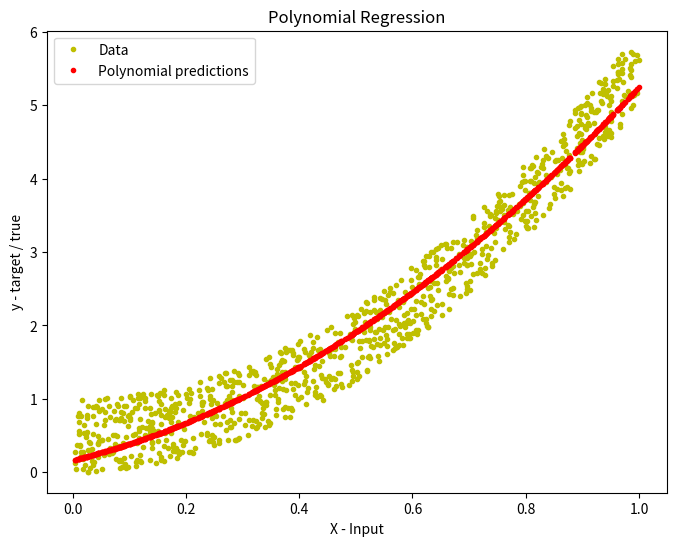

Recreate this plot in Python.
import numpy as np
import matplotlib.pyplot  as plot

# the x-axis represents the input data X and y-axis 
# represents ythe true/target values with 1000 
# examples(m) and 1 feature(n)

np.random.seed(42)
X = np.random.rand(1000,1)
y = 5*((X)**(2)) + np.random.rand(1000,1)

def loss(y, y_hat):
    
    # y --> true/target value.
    # y_hat --> hypothesis
    
    #Calculating loss.
    loss = np.mean((y_hat - y)**2)
    return loss

# Calulating gradient of loss w.r.t parameters(weights and bias).
def gradients(X, y, y_hat):
    
    # X --> Input.
    # y --> true/target value.
    # y_hat --> hypothesis
    # w --> weights (parameter).
    # b --> bias (parameter).
    
    # m-> number of training examples.
    m = X.shape[0]
    
    # Gradient of loss w.r.t weights
    dw = (1/m)*np.dot(X.T, (y_hat - y))
    
    # Gradient of loss w.r.t bias.
    db = (1/m)*np.sum((y_hat - y)) 
    
    return dw, db

def x_transform(X, degrees):
    
    # X --> Input.
    # degrees --> A list, We add X^(value) feature to the input
    #             where value is one of the values in the list.
    
    # making a copy of X.
    t = X.copy()
    
    # Appending columns of higher degrees to X.
    for i in degrees:
        X = np.append(X, t**i, axis=1)
            
    return X

def train(X, y, bs, degrees, epochs, lr):
    
    # X --> Input.
    # y --> true/target value.
    # bs --> Batch Size.
    # epochs --> Number of iterations.
    # degrees --> A list, We add X^(value) feature to the input
    #             where value is one of the values in the list.
    # lr --> Learning rate.
    
    # Adding features to input X.
    x = x_transform(X, degrees)
    
    # m-> number of training examples
    # n-> number of features 
    m, n = x.shape
    
    # Initializing weights and bias to zeros.
    w = np.zeros((n,1))
    b = 0
    
    # Reshaping y.
    y = y.reshape(m,1)
    
    # Empty list to store losses.
    losses = []
    
    # Training loop.
    for epoch in range(epochs):
        for i in range((m-1)//bs + 1):
            
            # Defining batches.
            start_i = i*bs
            end_i = start_i + bs
            xb = x[start_i:end_i]
            yb = y[start_i:end_i]
            
            # Calculating hypothesis
            y_hat = np.dot(xb, w) + b
            
            # Getting the gradients of loss w.r.t parameters.
            dw, db = gradients(xb, yb, y_hat)
            
            # Updating the parameters.
            w -= lr*dw
            b -= lr*db
        
        # Calculating loss and appending it in the list.
        l = loss(y, np.dot(x, w) + b)
        losses.append(l)
        
    # returning weights, bias and losses(List).
    return w, b, losses

# Predicting function.
def predict(X, w, b, degrees):
    
    # X --> Input.
    # w --> weights (parameter).
    # b --> bias (parameter).
    # degrees --> A list, We add X^(value) feature to the input
    #             where value is one of the values in the list.
    
    # Adding degrees to input X.
    x1 = x_transform(X, degrees)
    
    # Returning predictions.
    return np.dot(x1, w) + b
# ****************************************************************    
w, b, l = train(X, y, bs=100, degrees=[2], epochs=1000,
                lr=0.01)
# ****************************************************************
def r2_score(y, y_hat):
    return 1 - (np.sum((np.array(y_hat)-np.array(y))**2)/
                np.sum((np.array(y)-np.mean(np.array(y)))**2))
#r2_score(y_train, predict(x_train, w, b, [2]))

# *****************************************************************
print ("x= ",X)
print ("y= ",y)
print ("w= ",w)
print ("b= ",b)

# Plotting
fig = plot.figure(figsize=(8,6))
plot.plot(X, y, 'y.')
plot.plot(X, predict(X, w, b, [2]), 'r.')
plot.legend(["Data", "Polynomial predictions"])
plot.xlabel('X - Input')
plot.ylabel('y - target / true')
plot.title('Polynomial Regression')
plot.show()